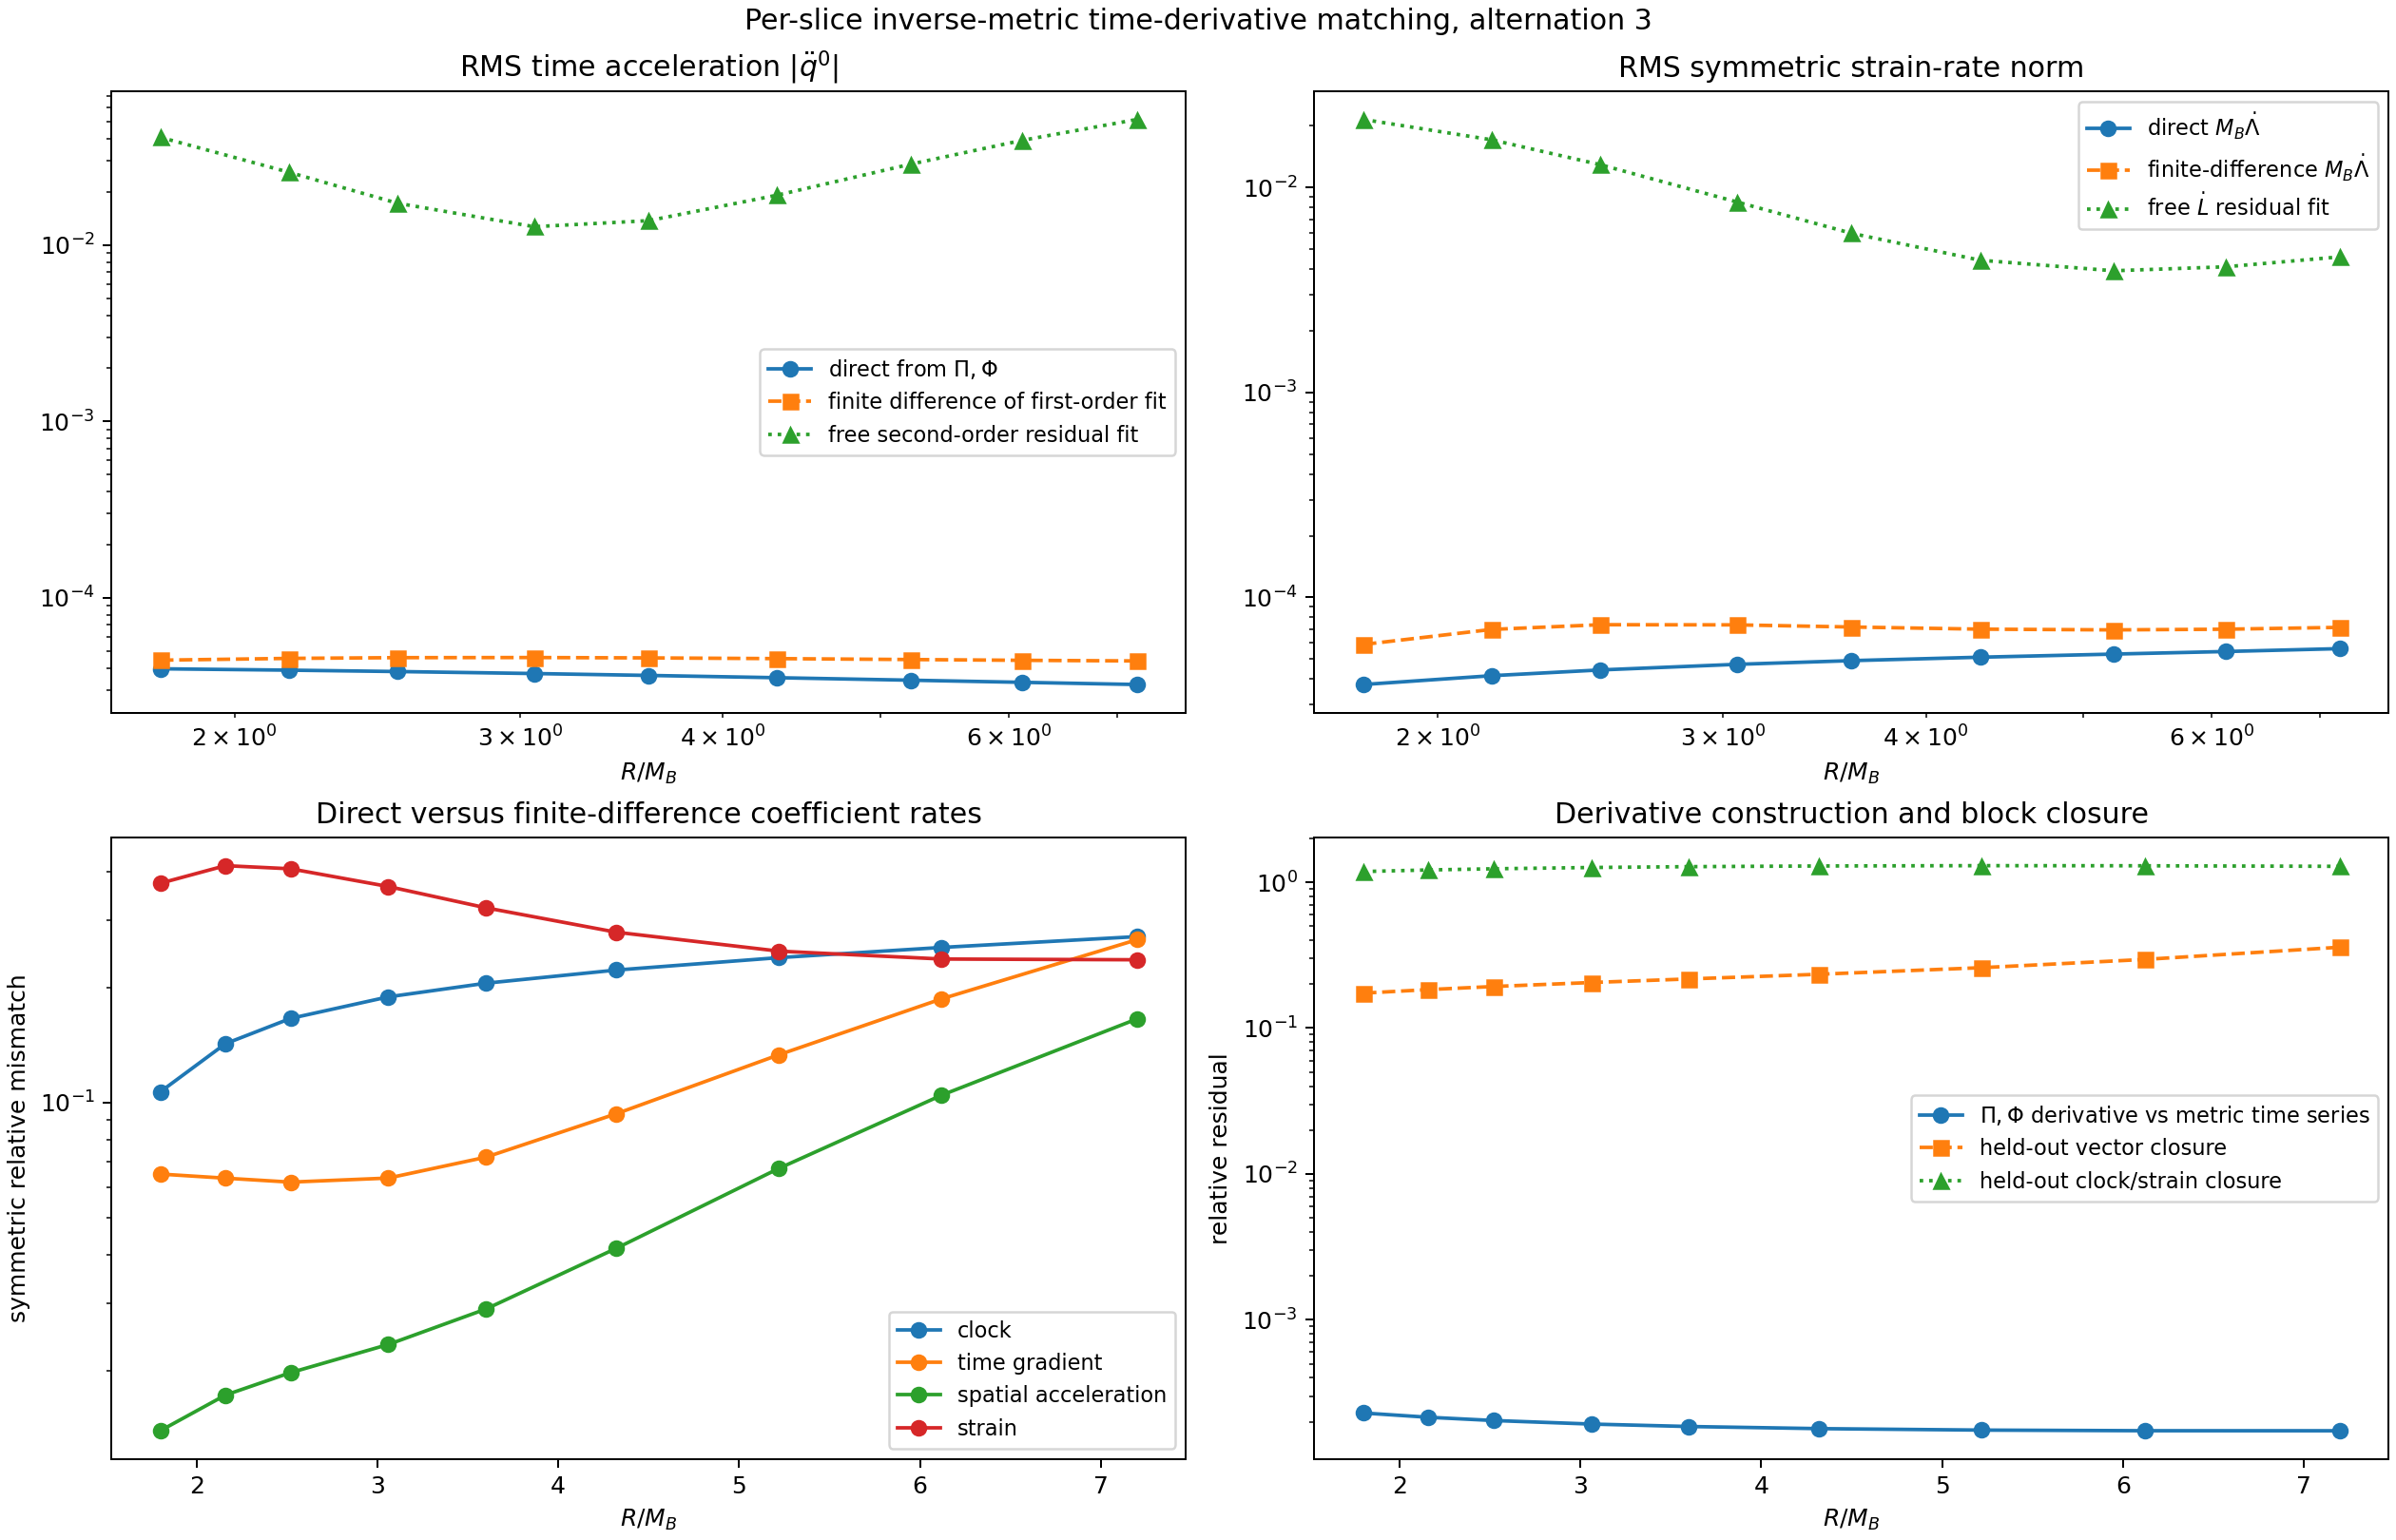

Source code (Python):
#!/usr/bin/env python3
"""Recover first-order coefficient rates from the evolved metric derivative.

This script uses Pi, Phi, lapse, and shift to construct the simulation-time
derivative of the inverse spacetime metric at each downloaded q=8 slice.  It
adds the velocity of the curvature-centered virtual worldtube, fits the same
V1+C3 first-order response blocks to the derivative, and compares the result
with:

1. finite differences of the independently fitted first-order coefficients;
2. the rates freely fitted from the second-order metric residual.
"""

from __future__ import annotations

import importlib.util
import os
from pathlib import Path

os.environ.setdefault("MPLCONFIGDIR", "/tmp/q8-direct-time-matplotlib")
os.environ.setdefault("XDG_CACHE_HOME", "/tmp/q8-direct-time-cache")

import matplotlib

matplotlib.use("Agg")
import matplotlib.pyplot as plt
import numpy as np
from scipy.signal import savgol_filter

HERE = Path(__file__).resolve().parent
ANALYSIS_PATH = HERE / "q8_temporal_ode_consistency.py"
spec = importlib.util.spec_from_file_location(
    "q8_temporal_ode", ANALYSIS_PATH)
ode = importlib.util.module_from_spec(spec)
assert spec.loader is not None
spec.loader.exec_module(ode)

PREVIOUS_RESULTS = HERE / "q8_temporal_ode_consistency.npz"
OUTPUT_FILE = HERE / "q8_direct_metric_time_derivative.npz"

PI_COMPONENT_NAMES = tuple(
    f"Pi_{suffix}" for suffix in ode.COVARIANT_COMPONENT_SUFFIXES)
SHIFT_COMPONENT_NAMES = ("Shift_x", "Shift_y", "Shift_z")
ALL_GH_COMPONENT_NAMES = (
    ode.INVERSE_METRIC_COMPONENT_NAMES
    + ode.PHI_COMPONENT_NAMES
    + PI_COMPONENT_NAMES
    + ("Lapse",)
    + SHIFT_COMPONENT_NAMES
)

VECTOR_CLOSURE_BLOCKS = (("GTI", 2), ("GIJ", 1))
CLOCK_CLOSURE_BLOCKS = (("GTI", 1),)


def covariant_symmetric_matrix(component_values):
    """Unpack ten symmetric covariant components into 4x4 matrices."""
    component_values = np.asarray(component_values)
    result = np.zeros(component_values.shape[1:] + (4, 4))
    for values, (a, b) in zip(
            component_values, ode.COVARIANT_DATA_COMPONENTS):
        result[..., a, b] = values
        result[..., b, a] = values
    return result


def local_polynomial_derivative(
        sample_times, sample_values, target_times,
        number_of_points=41, degree=3):
    """Differentiate nonuniform high-cadence data with a local polynomial."""
    sample_times = np.asarray(sample_times)
    sample_values = np.asarray(sample_values)
    result = np.empty((len(target_times),) + sample_values.shape[1:])
    for target_index, target in enumerate(target_times):
        nearest = np.argsort(
            np.abs(sample_times - target))[:number_of_points]
        nearest = nearest[np.argsort(sample_times[nearest])]
        offsets = sample_times[nearest] - target
        design = np.column_stack([
            offsets**power for power in range(degree + 1)
        ])
        coefficients, *_ = np.linalg.lstsq(
            design, sample_values[nearest], rcond=None)
        result[target_index] = coefficients[1]
    return result


def control_system_center_data():
    with ode.spectre_h5.H5File(
            ode.REDUCTIONS_FILE, "r") as h5file:
        dataset = h5file.get_dat(
            "/ApparentHorizons/ControlSystemAhB_Centers")
        data = np.asarray(dataset.get_data())
    return data[:, 0], data[:, 4:7]


def center_velocities(times, ah_centers, curvature_centers):
    control_times, control_centers = control_system_center_data()
    ah_velocity = local_polynomial_derivative(
        control_times, control_centers, times)
    offset = curvature_centers - ah_centers
    offset_velocity = savgol_filter(
        offset,
        window_length=7,
        polyorder=3,
        deriv=1,
        delta=float(np.median(np.diff(times))),
        axis=0,
        mode="interp",
    )
    curvature_velocity = ah_velocity + offset_velocity
    direct_low_cadence_velocity = savgol_filter(
        curvature_centers,
        window_length=7,
        polyorder=3,
        deriv=1,
        delta=float(np.median(np.diff(times))),
        axis=0,
        mode="interp",
    )
    return curvature_velocity, ah_velocity, direct_low_cadence_velocity


def unpack_gh_fields(values):
    """Unpack one batched interpolation of all required GH fields."""
    number_of_radii = len(ode.RADII)
    number_of_points = len(ode.DIRECTIONS)
    start = 0

    inverse_components = values[
        start:start + len(ode.INVERSE_METRIC_COMPONENT_NAMES)]
    start += len(ode.INVERSE_METRIC_COMPONENT_NAMES)
    inverse_components = inverse_components.reshape(
        len(ode.INVERSE_METRIC_COMPONENT_NAMES),
        number_of_radii,
        number_of_points,
    )
    inverse_metric = np.asarray([
        ode.inverse_metric_matrix(
            inverse_components[:, radius_index])
        for radius_index in range(number_of_radii)
    ])

    phi_components = values[
        start:start + len(ode.PHI_COMPONENT_NAMES)]
    start += len(ode.PHI_COMPONENT_NAMES)
    phi_components = phi_components.reshape(
        3,
        len(ode.COVARIANT_DATA_COMPONENTS),
        number_of_radii,
        number_of_points,
    )
    phi = np.zeros(
        (number_of_radii, number_of_points, 3, 4, 4))
    for derivative in range(3):
        phi[:, :, derivative] = covariant_symmetric_matrix(
            phi_components[derivative])

    pi_components = values[
        start:start + len(PI_COMPONENT_NAMES)]
    start += len(PI_COMPONENT_NAMES)
    pi_components = pi_components.reshape(
        len(PI_COMPONENT_NAMES), number_of_radii, number_of_points)
    pi = covariant_symmetric_matrix(pi_components)

    lapse = values[start].reshape(number_of_radii, number_of_points)
    start += 1
    shift = np.moveaxis(
        values[start:start + 3].reshape(
            3, number_of_radii, number_of_points),
        0,
        -1,
    )
    return inverse_metric, phi, pi, lapse, shift


def interpolate_gh_fields(observation_id, center):
    points = np.concatenate([
        center[None, :] + radius * ode.DIRECTIONS
        for radius in ode.RADII
    ])
    values = ode.interpolate_components(
        observation_id, points, ALL_GH_COMPONENT_NAMES)
    return unpack_gh_fields(values)


def inverse_metric_derivatives(
        inverse_metric, phi, pi, lapse, shift, center_velocity):
    """Construct fixed-inertial and co-moving derivatives of g^{ab}."""
    # Pi_ab = -(partial_T g_ab - beta^i Phi_iab) / alpha.
    covariant_time_derivative = (
        np.einsum("rpi,rpiab->rpab", shift, phi)
        - lapse[..., None, None] * pi
    )
    inverse_fixed_time_derivative = -np.einsum(
        "rpac,rpbd,rpcd->rpab",
        inverse_metric,
        inverse_metric,
        covariant_time_derivative,
    )
    inverse_spatial_derivative = -np.einsum(
        "rpac,rpbd,rpicd->rpiab",
        inverse_metric,
        inverse_metric,
        phi,
    )
    inverse_comoving_time_derivative = (
        inverse_fixed_time_derivative
        + np.einsum(
            "i,rpiab->rpab",
            center_velocity,
            inverse_spatial_derivative,
        )
    )
    return (
        inverse_fixed_time_derivative,
        inverse_comoving_time_derivative,
        inverse_spatial_derivative,
    )


def fit_rate_from_metric_derivative(
        metric_derivative, radius_index):
    """Fit dp_(1)/dT from the co-moving inverse-metric derivative."""
    result = np.zeros(13)
    for blocks, indices in (
        (ode.VECTOR_BLOCKS, ode.VECTOR_PARAMETER_INDICES),
        (ode.CLOCK_STRAIN_BLOCKS,
         ode.CLOCK_STRAIN_PARAMETER_INDICES),
    ):
        matrix = ode.projected_design(
            ode.FIRST_ORDER_COLUMNS[radius_index],
            blocks,
            indices,
        )
        data = ode.projected_data(metric_derivative, blocks)
        estimate, rank, _ = ode.scaled_least_squares(matrix, data)
        if rank != len(indices):
            raise RuntimeError("Metric-time-derivative block lost rank")
        result[indices] = estimate
    return result


def closure_fraction(
        metric_derivative, estimate, radius_index, blocks):
    prediction = ode.metric_linear_combination(
        ode.FIRST_ORDER_COLUMNS[radius_index], estimate)
    data = ode.projected_data(metric_derivative, blocks)
    predicted = ode.projected_data(prediction, blocks)
    return np.linalg.norm(data - predicted) / max(
        np.linalg.norm(data), 1.0e-300)


def symmetric_matrix_series(values):
    return np.asarray([
        ode.symmetric_matrix_from_six(row) for row in values])


def symmetric_rate_from_second_order(second_order):
    return np.einsum(
        "...a,aij->...ij",
        second_order[..., :6],
        ode.SYMMETRIC_BASIS,
    )


def group_relative_mismatch(left, right, axis):
    return np.sqrt(np.sum((left - right)**2, axis=axis)) / np.maximum(
        np.maximum(
            np.sqrt(np.sum(left**2, axis=axis)),
            np.sqrt(np.sum(right**2, axis=axis)),
        ),
        1.0e-300,
    )


def group_alignment(left, right, axis):
    numerator = np.sum(left * right, axis=axis)
    denominator = (
        np.sqrt(np.sum(left**2, axis=axis))
        * np.sqrt(np.sum(right**2, axis=axis))
    )
    return numerator / np.maximum(denominator, 1.0e-300)


def make_plots(
        times,
        first_order,
        second_order,
        direct_harmonic_rates,
        finite_difference_harmonic_rates,
        derivative_validation,
        vector_closure,
        clock_closure,
        stage=3,
):
    central = slice(2, -2)
    radius_scale = ode.RADII / ode.SMALL_BLACK_HOLE_MASS

    direct_clock = direct_harmonic_rates[
        central, :, stage, 0]
    finite_clock = finite_difference_harmonic_rates[
        central, :, stage, 0]
    free_clock = second_order[central, :, stage, -1]
    direct_strain = (
        ode.SMALL_BLACK_HOLE_MASS
        * symmetric_matrix_series(
            direct_harmonic_rates[
                central, :, stage, 7:13].reshape(-1, 6)
        ).reshape(
            len(times[central]), len(ode.RADII), 3, 3)
    )
    finite_strain = (
        ode.SMALL_BLACK_HOLE_MASS
        * symmetric_matrix_series(
            finite_difference_harmonic_rates[
                central, :, stage, 7:13].reshape(-1, 6)
        ).reshape(
            len(times[central]), len(ode.RADII), 3, 3)
    )
    free_strain = symmetric_rate_from_second_order(
        second_order[central, :, stage])

    fig, axes = plt.subplots(
        2, 2, figsize=(14.0, 9.0), constrained_layout=True)
    axes[0, 0].loglog(
        radius_scale,
        np.sqrt(np.mean(direct_clock**2, axis=0)),
        "o-",
        label=r"direct from $\Pi,\Phi$",
    )
    axes[0, 0].loglog(
        radius_scale,
        np.sqrt(np.mean(finite_clock**2, axis=0)),
        "s--",
        label="finite difference of first-order fit",
    )
    axes[0, 0].loglog(
        radius_scale,
        np.sqrt(np.mean(free_clock**2, axis=0)),
        "^:",
        label="free second-order residual fit",
    )
    axes[0, 0].set_title(r"RMS time acceleration $|\ddot q^0|$")
    axes[0, 0].legend(fontsize=9)

    axes[0, 1].loglog(
        radius_scale,
        np.sqrt(np.mean(
            np.sum(direct_strain**2, axis=(-2, -1)), axis=0)),
        "o-",
        label=r"direct $M_B\dot\Lambda$",
    )
    axes[0, 1].loglog(
        radius_scale,
        np.sqrt(np.mean(
            np.sum(finite_strain**2, axis=(-2, -1)), axis=0)),
        "s--",
        label=r"finite-difference $M_B\dot\Lambda$",
    )
    axes[0, 1].loglog(
        radius_scale,
        np.sqrt(np.mean(
            np.sum(free_strain**2, axis=(-2, -1)), axis=0)),
        "^:",
        label=r"free $\dot L$ residual fit",
    )
    axes[0, 1].set_title("RMS symmetric strain-rate norm")
    axes[0, 1].legend(fontsize=9)

    group_specs = (
        ("clock", np.asarray([0])),
        ("time gradient", np.arange(1, 4)),
        ("spatial acceleration", np.arange(4, 7)),
        ("strain", np.arange(7, 13)),
    )
    for name, indices in group_specs:
        mismatch = np.asarray([
            np.linalg.norm(
                direct_harmonic_rates[
                    central, radius_index, stage][:, indices]
                - finite_difference_harmonic_rates[
                    central, radius_index, stage][:, indices]
            )
            / max(
                np.linalg.norm(
                    direct_harmonic_rates[
                        central, radius_index, stage][:, indices]),
                np.linalg.norm(
                    finite_difference_harmonic_rates[
                        central, radius_index, stage][:, indices]),
                1.0e-300,
            )
            for radius_index in range(len(ode.RADII))
        ])
        axes[1, 0].semilogy(
            radius_scale, mismatch, "o-", label=name)
    axes[1, 0].set_title(
        "Direct versus finite-difference coefficient rates")
    axes[1, 0].set_ylabel("symmetric relative mismatch")
    axes[1, 0].legend(fontsize=9)

    axes[1, 1].semilogy(
        radius_scale,
        np.mean(derivative_validation[central], axis=0),
        "o-",
        label=r"$\Pi,\Phi$ derivative vs metric time series",
    )
    axes[1, 1].semilogy(
        radius_scale,
        np.mean(vector_closure[central], axis=0),
        "s--",
        label="held-out vector closure",
    )
    axes[1, 1].semilogy(
        radius_scale,
        np.mean(clock_closure[central], axis=0),
        "^:",
        label="held-out clock/strain closure",
    )
    axes[1, 1].set_title("Derivative construction and block closure")
    axes[1, 1].set_ylabel("relative residual")
    axes[1, 1].legend(fontsize=9)

    for axis in axes.flat:
        axis.set_xlabel(r"$R/M_B$")
    fig.suptitle(
        f"Per-slice inverse-metric time-derivative matching, "
        f"alternation {stage}")
    fig.savefig(HERE / "q8_direct_metric_time_derivative.png", dpi=180)
    fig.savefig(HERE / "q8_direct_metric_time_derivative.pdf")
    plt.close(fig)

    # Representative time series at the radius minimizing the sum of direct
    # versus finite clock and strain mismatch.
    combined = np.empty(len(ode.RADII))
    for radius_index in range(len(ode.RADII)):
        combined[radius_index] = (
            group_relative_mismatch(
                direct_clock[:, radius_index],
                finite_clock[:, radius_index],
                axis=0,
            )
            + group_relative_mismatch(
                direct_strain[:, radius_index],
                finite_strain[:, radius_index],
                axis=(0, 1, 2),
            )
        )
    best_radius = int(np.argmin(combined))

    fig, axes = plt.subplots(
        2, 2, figsize=(15.0, 9.0), constrained_layout=True)
    axes[0, 0].semilogy(
        times,
        np.abs(direct_harmonic_rates[:, best_radius, stage, 0]),
        "o-",
        label=r"direct from $\Pi,\Phi$",
    )
    axes[0, 0].semilogy(
        times,
        np.abs(finite_difference_harmonic_rates[
            :, best_radius, stage, 0]),
        "s--",
        label="finite difference",
    )
    axes[0, 0].semilogy(
        times,
        np.abs(second_order[:, best_radius, stage, -1]),
        "^:",
        label="free second-order fit",
    )
    axes[0, 0].set_title(r"Time-acceleration magnitude $|\ddot q^0|$")
    axes[0, 0].legend(fontsize=9)

    direct_norm = np.linalg.norm(
        ode.SMALL_BLACK_HOLE_MASS
        * symmetric_matrix_series(
            direct_harmonic_rates[
                :, best_radius, stage, 7:13]),
        axis=(1, 2),
    )
    finite_norm = np.linalg.norm(
        ode.SMALL_BLACK_HOLE_MASS
        * symmetric_matrix_series(
            finite_difference_harmonic_rates[
                :, best_radius, stage, 7:13]),
        axis=(1, 2),
    )
    free_norm = np.linalg.norm(
        symmetric_rate_from_second_order(
            second_order[:, best_radius, stage]),
        axis=(1, 2),
    )
    axes[0, 1].semilogy(
        times, direct_norm, "o-", label=r"direct $M_B\dot\Lambda$")
    axes[0, 1].semilogy(
        times, finite_norm, "s--", label="finite difference")
    axes[0, 1].semilogy(
        times, free_norm, "^:", label="free second-order fit")
    axes[0, 1].set_title("Symmetric strain-rate norm")
    axes[0, 1].legend(fontsize=9)

    for name, indices in group_specs:
        axes[1, 0].semilogy(
            times,
            np.linalg.norm(
                direct_harmonic_rates[
                    :, best_radius, stage][:, indices],
                axis=1,
            ),
            "o-",
            label=name,
        )
    axes[1, 0].set_title("Norms of all 13 direct harmonic-time rates")
    axes[1, 0].legend(fontsize=9)

    axes[1, 1].semilogy(
        times,
        derivative_validation[:, best_radius],
        "o-",
        label=r"$\Pi,\Phi$ vs time-series metric",
    )
    axes[1, 1].semilogy(
        times,
        vector_closure[:, best_radius],
        "s--",
        label="vector closure",
    )
    axes[1, 1].semilogy(
        times,
        clock_closure[:, best_radius],
        "^:",
        label="clock/strain closure",
    )
    axes[1, 1].set_title("Per-slice validation")
    axes[1, 1].legend(fontsize=9)

    for axis in axes.flat:
        axis.set_xlabel(r"$T/M_{\rm tot}$")
    fig.suptitle(
        f"Representative direct time-derivative fit: "
        f"R={ode.RADII[best_radius]:.2f}M_tot "
        f"({radius_scale[best_radius]:.2f}M_B)")
    fig.savefig(
        HERE / "q8_direct_metric_time_derivative_timeseries.png",
        dpi=180,
    )
    fig.savefig(
        HERE / "q8_direct_metric_time_derivative_timeseries.pdf")
    plt.close(fig)
    return best_radius


def main():
    previous = np.load(PREVIOUS_RESULTS)
    times = previous["times"]
    observations = [
        item for item in ode.volume_observations()
        if times[0] - 1.0 <= item[0] <= times[-1] + 1.0
    ]
    observation_ids = [item[1] for item in observations]
    ah_centers = previous["ah_centers"]
    curvature_centers = previous["curvature_centers"]
    first_order = previous["first_order_history"]
    second_order = previous["second_order_history"]

    (
        curvature_velocity,
        ah_velocity,
        low_cadence_curvature_velocity,
    ) = center_velocities(times, ah_centers, curvature_centers)
    print(
        "center-velocity high/low-cadence maximum difference:",
        np.max(np.linalg.norm(
            curvature_velocity - low_cadence_curvature_velocity,
            axis=1,
        )),
    )

    inverse_metrics = []
    fixed_derivatives = []
    comoving_derivatives = []
    base_rate_estimates = []
    vector_closure = []
    clock_closure = []

    for time_index, (time, observation_id) in enumerate(observations):
        (
            inverse_metric,
            phi,
            pi,
            lapse,
            shift,
        ) = interpolate_gh_fields(
            observation_id, curvature_centers[time_index])
        (
            fixed_derivative,
            comoving_derivative,
            _,
        ) = inverse_metric_derivatives(
            inverse_metric,
            phi,
            pi,
            lapse,
            shift,
            curvature_velocity[time_index],
        )
        rates_at_radii = []
        vector_closure_at_radii = []
        clock_closure_at_radii = []
        for radius_index in range(len(ode.RADII)):
            derivative_metric = ode.metric_tuple_from_matrix(
                comoving_derivative[radius_index])
            estimate = fit_rate_from_metric_derivative(
                derivative_metric, radius_index)
            rates_at_radii.append(estimate)
            vector_closure_at_radii.append(closure_fraction(
                derivative_metric,
                estimate,
                radius_index,
                VECTOR_CLOSURE_BLOCKS,
            ))
            clock_closure_at_radii.append(closure_fraction(
                derivative_metric,
                estimate,
                radius_index,
                CLOCK_CLOSURE_BLOCKS,
            ))

        inverse_metrics.append(inverse_metric)
        fixed_derivatives.append(fixed_derivative)
        comoving_derivatives.append(comoving_derivative)
        base_rate_estimates.append(rates_at_radii)
        vector_closure.append(vector_closure_at_radii)
        clock_closure.append(clock_closure_at_radii)
        print(
            f"t={time:.1f}: |v_center|="
            f"{np.linalg.norm(curvature_velocity[time_index]):.6f}, "
            f"median closures vector="
            f"{np.median(vector_closure_at_radii):.3e}, "
            f"clock={np.median(clock_closure_at_radii):.3e}"
        )

    inverse_metrics = np.asarray(inverse_metrics)
    fixed_derivatives = np.asarray(fixed_derivatives)
    comoving_derivatives = np.asarray(comoving_derivatives)
    base_rate_estimates = np.asarray(base_rate_estimates)
    vector_closure = np.asarray(vector_closure)
    clock_closure = np.asarray(clock_closure)

    # Direct validation of the GH time derivative at fixed local coordinates.
    time_series_metric_derivative = savgol_filter(
        inverse_metrics,
        window_length=7,
        polyorder=3,
        deriv=1,
        delta=float(np.median(np.diff(times))),
        axis=0,
        mode="interp",
    )
    derivative_validation = np.sqrt(np.sum(
        (comoving_derivatives - time_series_metric_derivative)**2,
        axis=(2, 3, 4),
    )) / np.maximum(
        np.maximum(
            np.sqrt(np.sum(
                comoving_derivatives**2, axis=(2, 3, 4))),
            np.sqrt(np.sum(
                time_series_metric_derivative**2, axis=(2, 3, 4))),
        ),
        1.0e-300,
    )

    # Convert the direct simulation-time rates to centered harmonic time using
    # dt/dT=1/(1+qdot0).  Each alternation has its own clock-rate estimate.
    number_of_stages = second_order.shape[2]
    direct_harmonic_rates = np.empty(
        (len(times), len(ode.RADII), number_of_stages, 13))
    finite_difference_harmonic_rates = np.empty_like(
        direct_harmonic_rates)
    for stage in range(number_of_stages):
        qdot = first_order[:, :, stage, 0]
        direct_harmonic_rates[:, :, stage] = (
            (1.0 + qdot)[..., None] * base_rate_estimates
        )
        coefficient_derivative = savgol_filter(
            first_order[:, :, stage],
            window_length=7,
            polyorder=3,
            deriv=1,
            delta=float(np.median(np.diff(times))),
            axis=0,
            mode="interp",
        )
        finite_difference_harmonic_rates[:, :, stage] = (
            (1.0 + qdot)[..., None] * coefficient_derivative
        )

    # Save the expensive interpolated fields before plotting/post-processing.
    # This checkpoint is intentionally overwritten by the complete archive
    # below once all diagnostics succeed.
    np.savez(
        HERE / "q8_direct_metric_time_derivative_checkpoint.npz",
        times=times,
        radii=ode.RADII,
        inverse_metrics=inverse_metrics,
        inverse_metric_comoving_time_derivatives=comoving_derivatives,
        inverse_metric_time_series_derivatives=time_series_metric_derivative,
        derivative_validation=derivative_validation,
        base_simulation_time_rate_estimates=base_rate_estimates,
        direct_harmonic_time_rate_estimates=direct_harmonic_rates,
        finite_difference_harmonic_time_rate_estimates=(
            finite_difference_harmonic_rates),
        vector_closure=vector_closure,
        clock_strain_closure=clock_closure,
    )

    best_radius = make_plots(
        times,
        first_order,
        second_order,
        direct_harmonic_rates,
        finite_difference_harmonic_rates,
        derivative_validation,
        vector_closure,
        clock_closure,
    )

    np.savez(
        OUTPUT_FILE,
        times=times,
        radii=ode.RADII,
        ah_centers=ah_centers,
        curvature_centers=curvature_centers,
        ah_center_velocities=ah_velocity,
        curvature_center_velocities=curvature_velocity,
        low_cadence_curvature_center_velocities=(
            low_cadence_curvature_velocity),
        inverse_metrics=inverse_metrics,
        inverse_metric_fixed_time_derivatives=fixed_derivatives,
        inverse_metric_comoving_time_derivatives=comoving_derivatives,
        inverse_metric_time_series_derivatives=(
            time_series_metric_derivative),
        derivative_validation=derivative_validation,
        base_simulation_time_rate_estimates=base_rate_estimates,
        direct_harmonic_time_rate_estimates=direct_harmonic_rates,
        finite_difference_harmonic_time_rate_estimates=(
            finite_difference_harmonic_rates),
        vector_closure=vector_closure,
        clock_strain_closure=clock_closure,
        first_order_history=first_order,
        second_order_history=second_order,
    )

    central = slice(2, -2)
    stage = 3
    direct = direct_harmonic_rates[central, best_radius, stage]
    finite = finite_difference_harmonic_rates[
        central, best_radius, stage]
    free_second = second_order[central, best_radius, stage]
    direct_strain_rate = (
        ode.SMALL_BLACK_HOLE_MASS
        * symmetric_matrix_series(direct[:, 7:13]))
    finite_strain_rate = (
        ode.SMALL_BLACK_HOLE_MASS
        * symmetric_matrix_series(finite[:, 7:13]))
    free_strain_rate = symmetric_rate_from_second_order(free_second)

    print("\nRepresentative comparison:")
    print(
        f"  radius={ode.RADII[best_radius]:.2f} "
        f"({ode.RADII[best_radius]/ode.SMALL_BLACK_HOLE_MASS:.2f} M_B)"
    )
    print(
        "  metric derivative validation=",
        np.mean(derivative_validation[central, best_radius]),
    )
    print(
        "  direct/finite clock mismatch=",
        group_relative_mismatch(direct[:, 0], finite[:, 0], axis=0),
    )
    print(
        "  direct/free clock mismatch=",
        group_relative_mismatch(
            direct[:, 0], free_second[:, -1], axis=0),
    )
    print(
        "  direct/finite strain mismatch=",
        group_relative_mismatch(
            direct_strain_rate, finite_strain_rate,
            axis=(0, 1, 2)),
    )
    print(
        "  direct/free strain mismatch=",
        group_relative_mismatch(
            direct_strain_rate, free_strain_rate,
            axis=(0, 1, 2)),
    )
    print(
        "  RMS direct clock=",
        np.sqrt(np.mean(direct[:, 0]**2)),
        "finite=",
        np.sqrt(np.mean(finite[:, 0]**2)),
        "free=",
        np.sqrt(np.mean(free_second[:, -1]**2)),
    )
    print(
        "  RMS direct strain=",
        np.sqrt(np.mean(direct_strain_rate**2)),
        "finite=",
        np.sqrt(np.mean(finite_strain_rate**2)),
        "free=",
        np.sqrt(np.mean(free_strain_rate**2)),
    )


if __name__ == "__main__":
    main()
